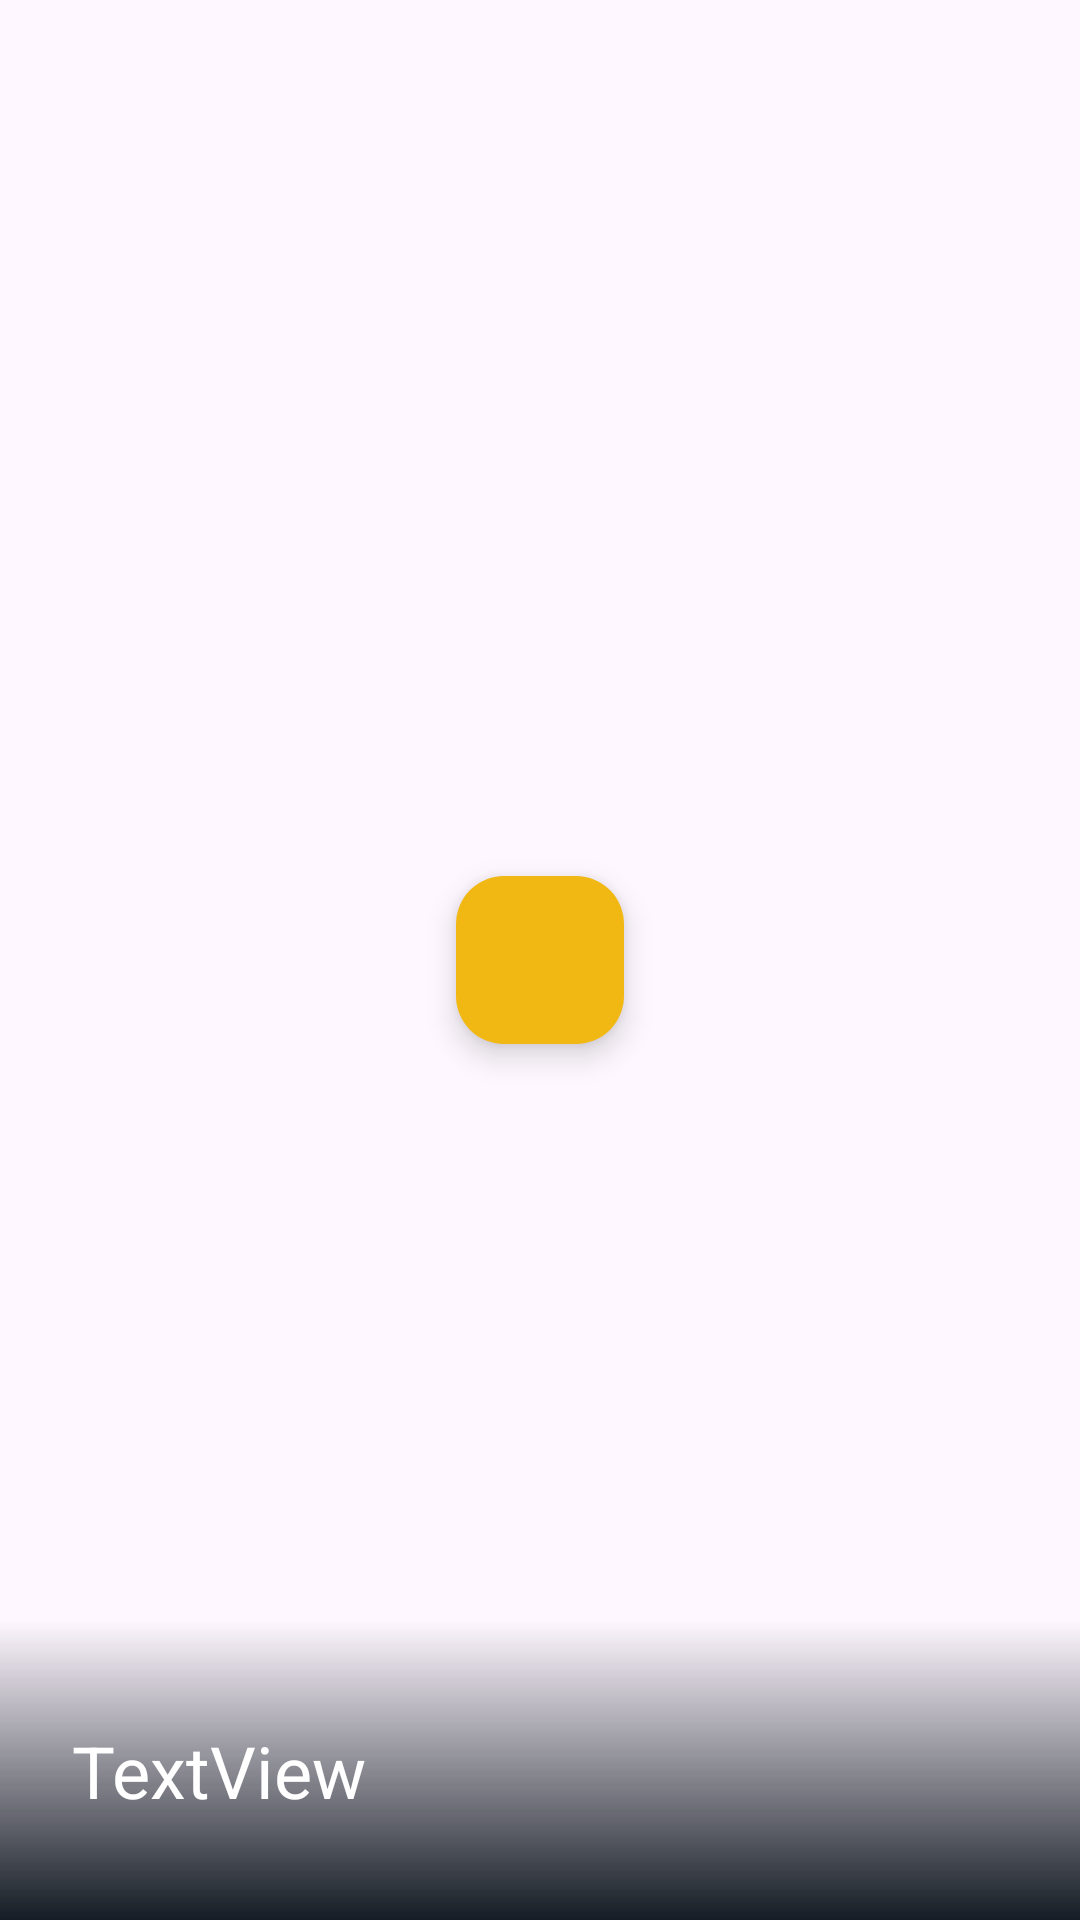

Android layout source for this screen:
<!-- AndroidManifest.xml: application theme Theme.Finalproject -->
<!-- res/layout/slide_item.xml -->
<?xml version="1.0" encoding="utf-8"?>
<androidx.constraintlayout.widget.ConstraintLayout xmlns:android="http://schemas.android.com/apk/res/android"
  xmlns:app="http://schemas.android.com/apk/res-auto"
  xmlns:tools="http://schemas.android.com/tools"
  android:layout_width="match_parent"
  android:layout_height="275dp">

  <ImageView
    android:id="@+id/slide_img"
    android:layout_width="0dp"
    android:layout_height="0dp"
    android:scaleType="centerCrop"
    android:src="@drawable/ic_launcher_background"
    app:layout_constraintBottom_toBottomOf="parent"
    app:layout_constraintEnd_toEndOf="parent"
    app:layout_constraintStart_toStartOf="parent"
    app:layout_constraintTop_toTopOf="parent" />

  <com.google.android.material.floatingactionbutton.FloatingActionButton
    android:id="@+id/floatingActionButton"
    android:layout_width="wrap_content"
    android:layout_height="wrap_content"
    android:clickable="true"
    android:src="@drawable/baseline_play_arrow_24"
    app:backgroundTint="@color/colorAccent"
    app:layout_constraintBottom_toBottomOf="@+id/slide_img"
    app:layout_constraintEnd_toEndOf="parent"
    app:layout_constraintStart_toStartOf="@+id/slide_img"
    app:layout_constraintTop_toTopOf="@+id/slide_img" />

  <ImageView
    android:id="@+id/poster2"
    android:layout_width="0dp"
    android:layout_height="100dp"
    app:layout_constraintBottom_toBottomOf="@+id/slide_img"
    app:layout_constraintEnd_toEndOf="parent"
    app:layout_constraintStart_toStartOf="@+id/slide_img"
    app:srcCompat="@drawable/gradient_bg" />

  <TextView
    android:id="@+id/slided_title"
    android:layout_width="0dp"
    android:layout_height="wrap_content"
    android:layout_marginStart="24dp"
    android:layout_marginEnd="24dp"
    android:text="TextView"
    android:textColor="#ffffff"
    android:textSize="24sp"
    app:layout_constraintBottom_toBottomOf="parent"
    app:layout_constraintEnd_toEndOf="@+id/poster2"
    app:layout_constraintHorizontal_bias="0.0"
    app:layout_constraintStart_toStartOf="parent"
    app:layout_constraintTop_toTopOf="@+id/poster2" />
</androidx.constraintlayout.widget.ConstraintLayout>
<!-- resources referenced by this layout -->
<resources>
  <color name="colorAccent">#f1b814</color>
  <!-- drawable gradient_bg (drawable) -->
  <?xml version="1.0" encoding="utf-8"?>
  <shape xmlns:android="http://schemas.android.com/apk/res/android">
  
    <gradient
      android:startColor="#151c25"
      android:angle="90"/>
  
  </shape>
  <style name="Theme.Finalproject" parent="Base.Theme.Finalproject" />
  <style name="Base.Theme.Finalproject" parent="Theme.Material3.DayNight.NoActionBar">
      
      
    </style>
</resources>
